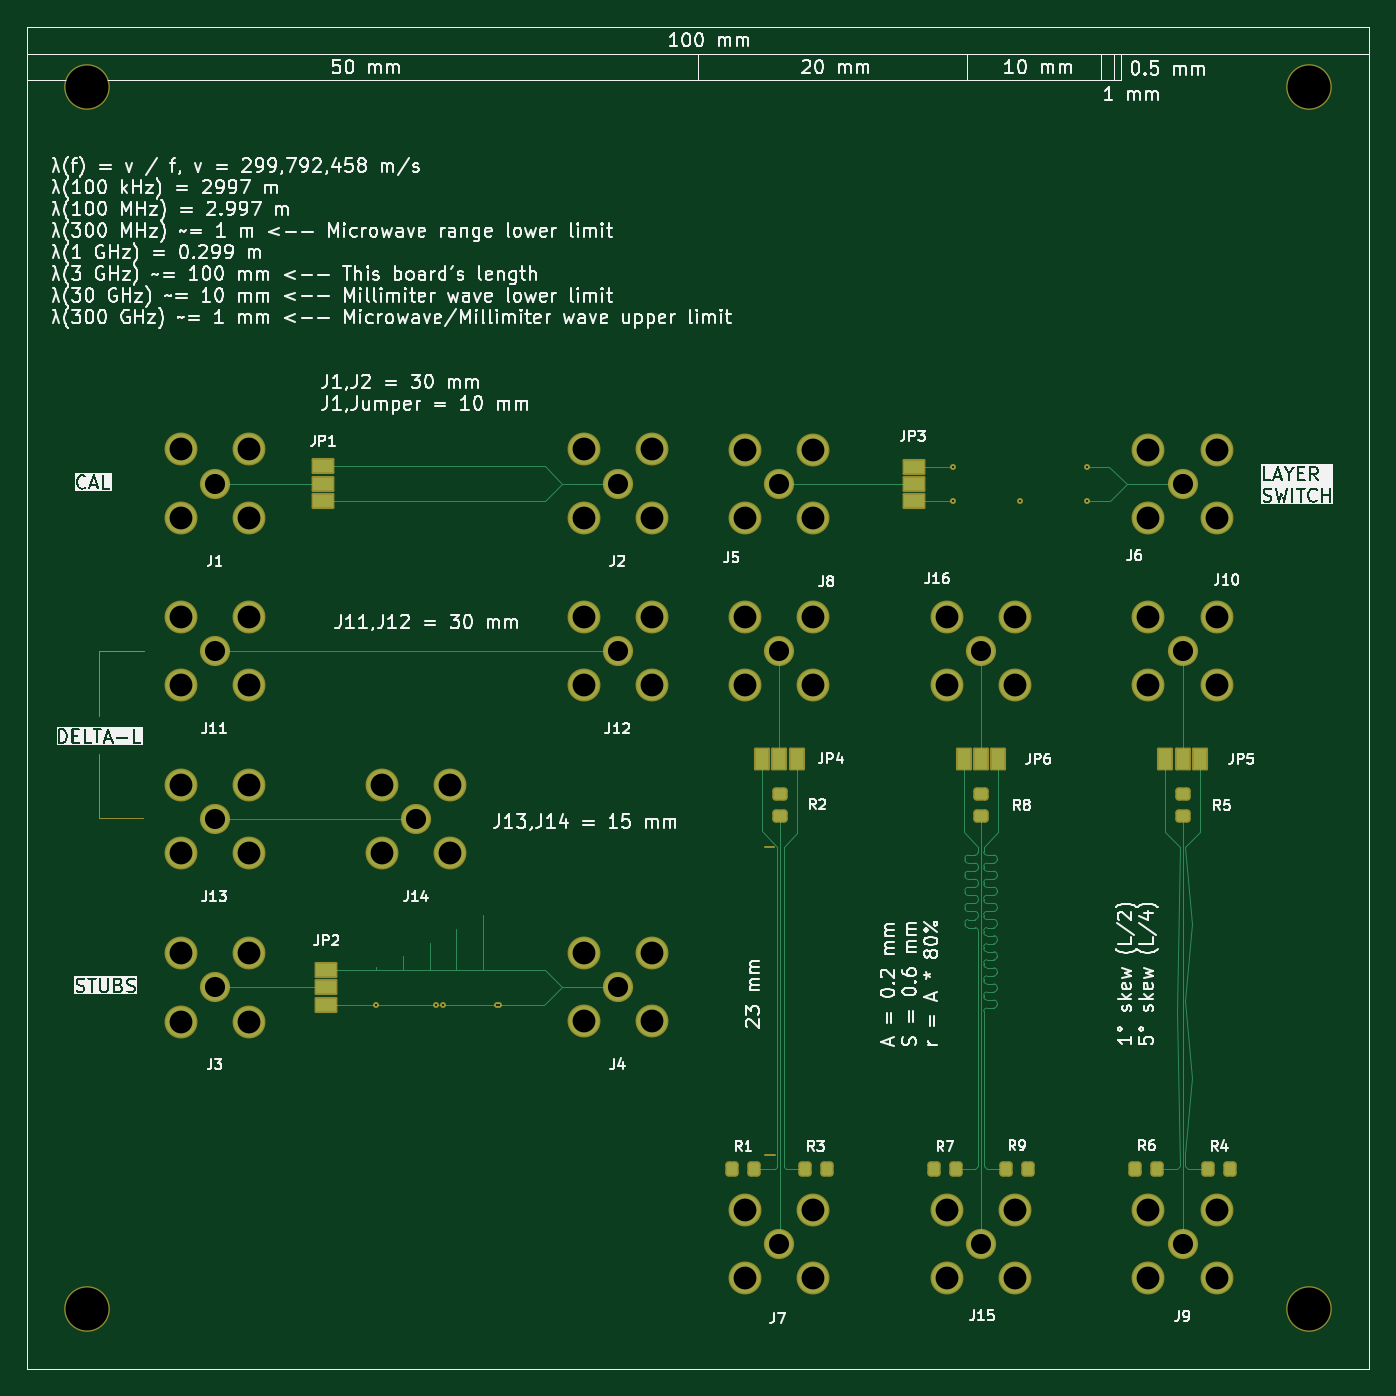
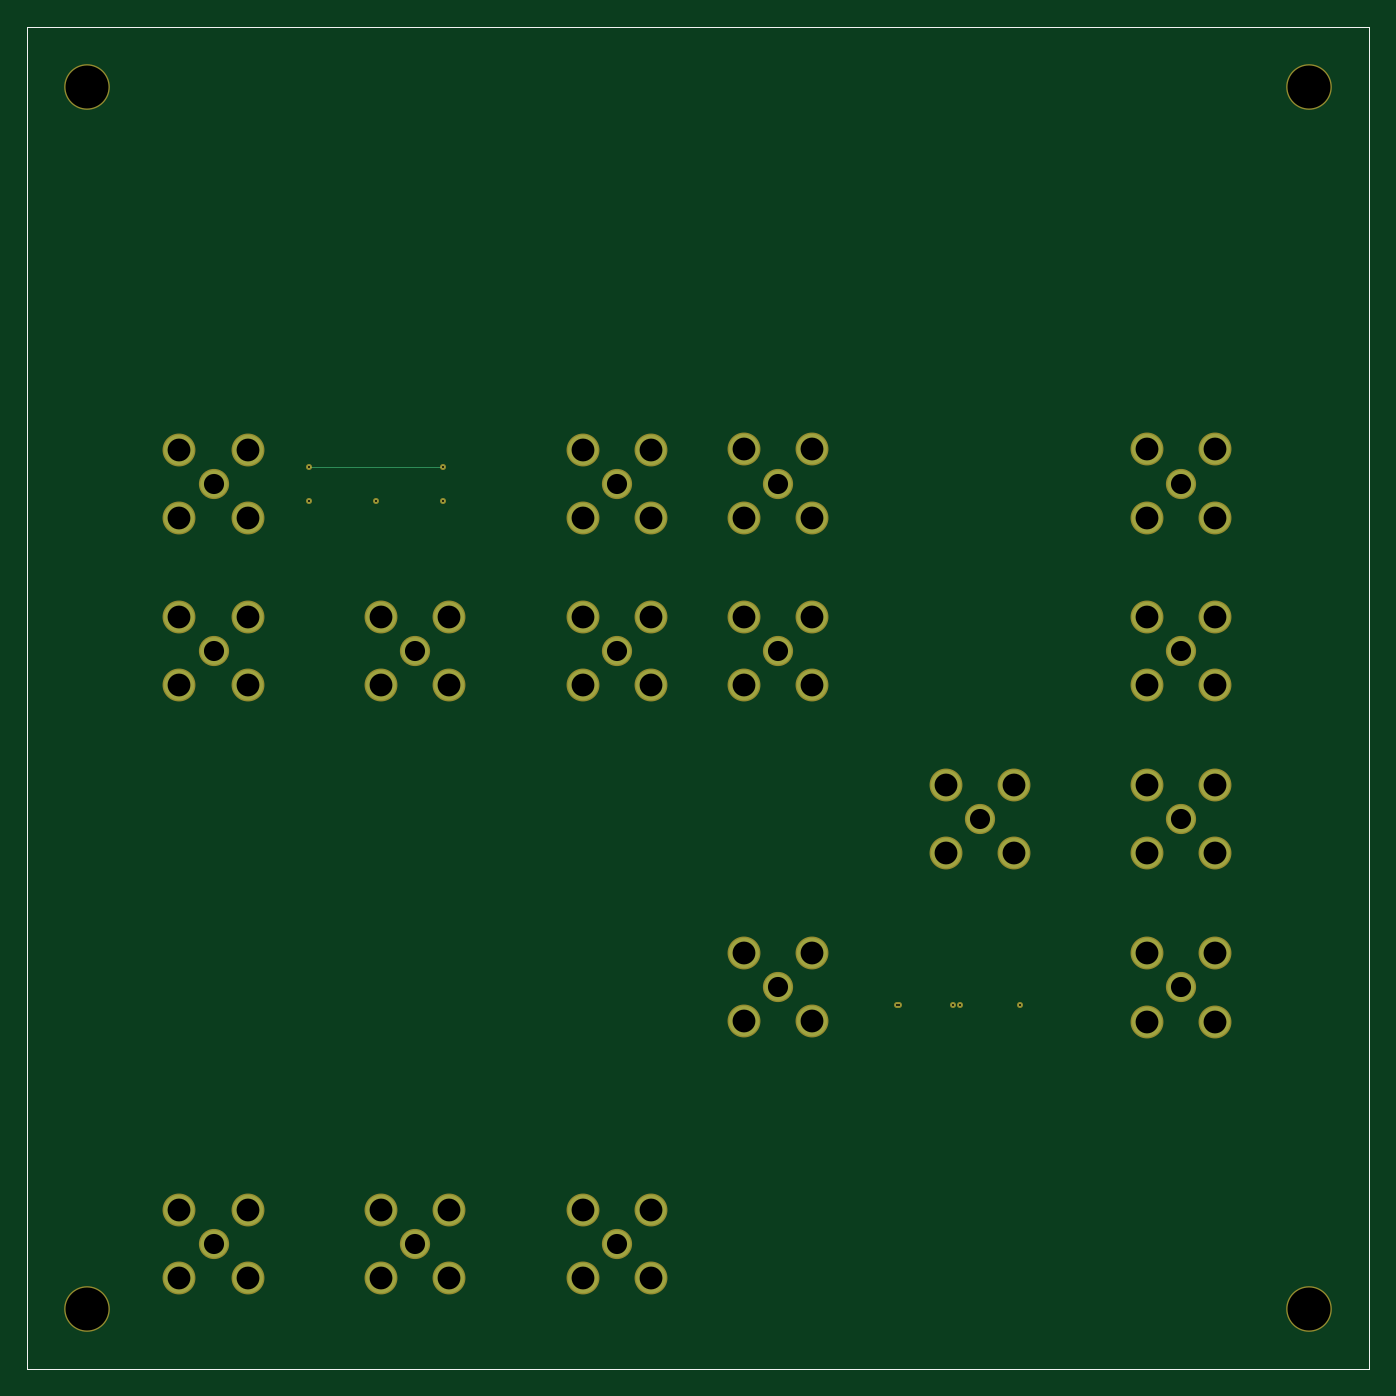
Circuit board: 13 layer files. Board 100.0 x 100.0 mm.
- bottom_copper: White paper-B_Cu.gbr (4552 bytes)
- bottom_mask: White paper-B_Mask.gbr (3583 bytes)
- paste: White paper-B_Paste.gbr (635 bytes)
- bottom_silk: White paper-B_Silkscreen.gbr (636 bytes)
- outline: White paper-Edge_Cuts.gbr (608 bytes)
- top_copper: White paper-F_Cu.gbr (19810 bytes)
- top_mask: White paper-F_Mask.gbr (6387 bytes)
- paste: White paper-F_Paste.gbr (2161 bytes)
- top_silk: White paper-F_Silkscreen.gbr (238577 bytes)
- inner_copper: White paper-In1_Cu.gbr (4193 bytes)
- inner_copper: White paper-In2_Cu.gbr (4193 bytes)
- drill: White paper-NPTH.drl (385 bytes)
- drill: White paper-PTH.drl (1768 bytes)

=== bottom_copper: White paper-B_Cu.gbr ===
%TF.GenerationSoftware,KiCad,Pcbnew,9.0.3*%
%TF.CreationDate,2026-01-27T12:42:13-08:00*%
%TF.ProjectId,White paper,57686974-6520-4706-9170-65722e6b6963,rev?*%
%TF.SameCoordinates,Original*%
%TF.FileFunction,Copper,L4,Bot*%
%TF.FilePolarity,Positive*%
%FSLAX46Y46*%
G04 Gerber Fmt 4.6, Leading zero omitted, Abs format (unit mm)*
G04 Created by KiCad (PCBNEW 9.0.3) date 2026-01-27 12:42:13*
%MOMM*%
%LPD*%
G01*
G04 APERTURE LIST*
%TA.AperFunction,ComponentPad*%
%ADD10C,2.050000*%
%TD*%
%TA.AperFunction,ComponentPad*%
%ADD11C,2.250000*%
%TD*%
%TA.AperFunction,ViaPad*%
%ADD12C,0.250000*%
%TD*%
%TA.AperFunction,Conductor*%
%ADD13C,0.100000*%
%TD*%
%TA.AperFunction,Profile*%
%ADD14C,0.050000*%
%TD*%
G04 APERTURE END LIST*
D10*
%TO.P,J1,1,In*%
%TO.N,Net-(J1-In)*%
X64030000Y-84030000D03*
D11*
%TO.P,J1,2,Ext*%
%TO.N,GND*%
X61490000Y-81490000D03*
X61490000Y-86570000D03*
X66570000Y-81490000D03*
X66570000Y-86570000D03*
%TD*%
D10*
%TO.P,J8,1,In*%
%TO.N,Net-(J8-In)*%
X106060000Y-96530000D03*
D11*
%TO.P,J8,2,Ext*%
%TO.N,GND*%
X108600000Y-93990000D03*
X103520000Y-93990000D03*
X108600000Y-99070000D03*
X103520000Y-99070000D03*
%TD*%
D10*
%TO.P,J16,1,In*%
%TO.N,Net-(J16-In)*%
X121075000Y-96530000D03*
D11*
%TO.P,J16,2,Ext*%
%TO.N,GND*%
X123615000Y-93990000D03*
X118535000Y-93990000D03*
X123615000Y-99070000D03*
X118535000Y-99070000D03*
%TD*%
D10*
%TO.P,J4,1,In*%
%TO.N,Net-(J4-In)*%
X94030000Y-121530000D03*
D11*
%TO.P,J4,2,Ext*%
%TO.N,GND*%
X91490000Y-118990000D03*
X91490000Y-124070000D03*
X96570000Y-118990000D03*
X96570000Y-124070000D03*
%TD*%
D10*
%TO.P,J9,1,In*%
%TO.N,Net-(J9-In)*%
X136090000Y-140700000D03*
D11*
%TO.P,J9,2,Ext*%
%TO.N,GND*%
X133550000Y-138160000D03*
X133550000Y-143240000D03*
X138630000Y-138160000D03*
X138630000Y-143240000D03*
%TD*%
D10*
%TO.P,J6,1,In*%
%TO.N,Net-(J6-In)*%
X136090000Y-84090000D03*
D11*
%TO.P,J6,2,Ext*%
%TO.N,GND*%
X133550000Y-81550000D03*
X133550000Y-86630000D03*
X138630000Y-81550000D03*
X138630000Y-86630000D03*
%TD*%
D10*
%TO.P,J3,1,In*%
%TO.N,Net-(J3-In)*%
X64030000Y-121560000D03*
D11*
%TO.P,J3,2,Ext*%
%TO.N,GND*%
X61490000Y-119020000D03*
X61490000Y-124100000D03*
X66570000Y-119020000D03*
X66570000Y-124100000D03*
%TD*%
D10*
%TO.P,J12,1,In*%
%TO.N,Net-(J11-In)*%
X94030000Y-96530000D03*
D11*
%TO.P,J12,2,Ext*%
%TO.N,GND*%
X91490000Y-93990000D03*
X91490000Y-99070000D03*
X96570000Y-93990000D03*
X96570000Y-99070000D03*
%TD*%
D10*
%TO.P,J5,1,In*%
%TO.N,Net-(J5-In)*%
X106060000Y-84060000D03*
D11*
%TO.P,J5,2,Ext*%
%TO.N,GND*%
X103520000Y-81520000D03*
X103520000Y-86600000D03*
X108600000Y-81520000D03*
X108600000Y-86600000D03*
%TD*%
D10*
%TO.P,J11,1,In*%
%TO.N,Net-(J11-In)*%
X64000000Y-96530000D03*
D11*
%TO.P,J11,2,Ext*%
%TO.N,GND*%
X61460000Y-93990000D03*
X61460000Y-99070000D03*
X66540000Y-93990000D03*
X66540000Y-99070000D03*
%TD*%
D10*
%TO.P,J13,1,In*%
%TO.N,Net-(J13-In)*%
X64000000Y-109030000D03*
D11*
%TO.P,J13,2,Ext*%
%TO.N,GND*%
X61460000Y-106490000D03*
X61460000Y-111570000D03*
X66540000Y-106490000D03*
X66540000Y-111570000D03*
%TD*%
D10*
%TO.P,J14,1,In*%
%TO.N,Net-(J13-In)*%
X79000000Y-109030000D03*
D11*
%TO.P,J14,2,Ext*%
%TO.N,GND*%
X76460000Y-106490000D03*
X76460000Y-111570000D03*
X81540000Y-106490000D03*
X81540000Y-111570000D03*
%TD*%
D10*
%TO.P,J10,1,In*%
%TO.N,Net-(J10-In)*%
X136090000Y-96530000D03*
D11*
%TO.P,J10,2,Ext*%
%TO.N,GND*%
X133550000Y-93990000D03*
X133550000Y-99070000D03*
X138630000Y-93990000D03*
X138630000Y-99070000D03*
%TD*%
D10*
%TO.P,J7,1,In*%
%TO.N,Net-(J7-In)*%
X106060000Y-140700000D03*
D11*
%TO.P,J7,2,Ext*%
%TO.N,GND*%
X108600000Y-138160000D03*
X103520000Y-138160000D03*
X108600000Y-143240000D03*
X103520000Y-143240000D03*
%TD*%
D10*
%TO.P,J15,1,In*%
%TO.N,Net-(J15-In)*%
X121075000Y-140700000D03*
D11*
%TO.P,J15,2,Ext*%
%TO.N,GND*%
X123615000Y-138160000D03*
X118535000Y-138160000D03*
X123615000Y-143240000D03*
X118535000Y-143240000D03*
%TD*%
D10*
%TO.P,J2,1,In*%
%TO.N,Net-(J2-In)*%
X94030000Y-84030000D03*
D11*
%TO.P,J2,2,Ext*%
%TO.N,GND*%
X91490000Y-81490000D03*
X91490000Y-86570000D03*
X96570000Y-81490000D03*
X96570000Y-86570000D03*
%TD*%
D12*
%TO.N,Net-(J4-In)*%
X85200000Y-122860000D03*
X80500000Y-122860000D03*
X81000000Y-122860000D03*
X85000000Y-122860000D03*
X76000000Y-122860000D03*
%TO.N,Net-(J6-In)*%
X129000000Y-85360000D03*
X124000000Y-85360000D03*
X119000000Y-82760000D03*
X119000000Y-85360000D03*
X129000000Y-82760000D03*
%TD*%
D13*
%TO.N,Net-(J6-In)*%
X119000000Y-82760000D02*
X129000000Y-82760000D01*
%TD*%
D14*
X50000000Y-50000000D02*
X150000000Y-50000000D01*
X150000000Y-150000000D01*
X50000000Y-150000000D01*
X50000000Y-50000000D01*
M02*

=== bottom_mask: White paper-B_Mask.gbr ===
%TF.GenerationSoftware,KiCad,Pcbnew,9.0.3*%
%TF.CreationDate,2026-01-27T12:42:13-08:00*%
%TF.ProjectId,White paper,57686974-6520-4706-9170-65722e6b6963,rev?*%
%TF.SameCoordinates,Original*%
%TF.FileFunction,Soldermask,Bot*%
%TF.FilePolarity,Negative*%
%FSLAX46Y46*%
G04 Gerber Fmt 4.6, Leading zero omitted, Abs format (unit mm)*
G04 Created by KiCad (PCBNEW 9.0.3) date 2026-01-27 12:42:13*
%MOMM*%
%LPD*%
G01*
G04 APERTURE LIST*
%ADD10C,2.250000*%
%ADD11C,2.450000*%
%ADD12C,3.400000*%
%ADD13C,0.450000*%
%TA.AperFunction,Profile*%
%ADD14C,0.050000*%
%TD*%
G04 APERTURE END LIST*
D10*
%TO.C,J1*%
X64030000Y-84030000D03*
D11*
X61490000Y-81490000D03*
X61490000Y-86570000D03*
X66570000Y-81490000D03*
X66570000Y-86570000D03*
%TD*%
D10*
%TO.C,J8*%
X106060000Y-96530000D03*
D11*
X108600000Y-93990000D03*
X103520000Y-93990000D03*
X108600000Y-99070000D03*
X103520000Y-99070000D03*
%TD*%
D12*
%TO.C,H1*%
X54500000Y-54500000D03*
%TD*%
%TO.C,H3*%
X54500000Y-145500000D03*
%TD*%
%TO.C,H4*%
X145500000Y-145500000D03*
%TD*%
D10*
%TO.C,J16*%
X121075000Y-96530000D03*
D11*
X123615000Y-93990000D03*
X118535000Y-93990000D03*
X123615000Y-99070000D03*
X118535000Y-99070000D03*
%TD*%
D10*
%TO.C,J4*%
X94030000Y-121530000D03*
D11*
X91490000Y-118990000D03*
X91490000Y-124070000D03*
X96570000Y-118990000D03*
X96570000Y-124070000D03*
%TD*%
D10*
%TO.C,J9*%
X136090000Y-140700000D03*
D11*
X133550000Y-138160000D03*
X133550000Y-143240000D03*
X138630000Y-138160000D03*
X138630000Y-143240000D03*
%TD*%
D10*
%TO.C,J6*%
X136090000Y-84090000D03*
D11*
X133550000Y-81550000D03*
X133550000Y-86630000D03*
X138630000Y-81550000D03*
X138630000Y-86630000D03*
%TD*%
D10*
%TO.C,J3*%
X64030000Y-121560000D03*
D11*
X61490000Y-119020000D03*
X61490000Y-124100000D03*
X66570000Y-119020000D03*
X66570000Y-124100000D03*
%TD*%
D10*
%TO.C,J12*%
X94030000Y-96530000D03*
D11*
X91490000Y-93990000D03*
X91490000Y-99070000D03*
X96570000Y-93990000D03*
X96570000Y-99070000D03*
%TD*%
D10*
%TO.C,J5*%
X106060000Y-84060000D03*
D11*
X103520000Y-81520000D03*
X103520000Y-86600000D03*
X108600000Y-81520000D03*
X108600000Y-86600000D03*
%TD*%
D10*
%TO.C,J11*%
X64000000Y-96530000D03*
D11*
X61460000Y-93990000D03*
X61460000Y-99070000D03*
X66540000Y-93990000D03*
X66540000Y-99070000D03*
%TD*%
D12*
%TO.C,H2*%
X145500000Y-54500000D03*
%TD*%
D10*
%TO.C,J13*%
X64000000Y-109030000D03*
D11*
X61460000Y-106490000D03*
X61460000Y-111570000D03*
X66540000Y-106490000D03*
X66540000Y-111570000D03*
%TD*%
D10*
%TO.C,J14*%
X79000000Y-109030000D03*
D11*
X76460000Y-106490000D03*
X76460000Y-111570000D03*
X81540000Y-106490000D03*
X81540000Y-111570000D03*
%TD*%
D10*
%TO.C,J10*%
X136090000Y-96530000D03*
D11*
X133550000Y-93990000D03*
X133550000Y-99070000D03*
X138630000Y-93990000D03*
X138630000Y-99070000D03*
%TD*%
D10*
%TO.C,J7*%
X106060000Y-140700000D03*
D11*
X108600000Y-138160000D03*
X103520000Y-138160000D03*
X108600000Y-143240000D03*
X103520000Y-143240000D03*
%TD*%
D10*
%TO.C,J15*%
X121075000Y-140700000D03*
D11*
X123615000Y-138160000D03*
X118535000Y-138160000D03*
X123615000Y-143240000D03*
X118535000Y-143240000D03*
%TD*%
D10*
%TO.C,J2*%
X94030000Y-84030000D03*
D11*
X91490000Y-81490000D03*
X91490000Y-86570000D03*
X96570000Y-81490000D03*
X96570000Y-86570000D03*
%TD*%
D13*
X85200000Y-122860000D03*
X80500000Y-122860000D03*
X81000000Y-122860000D03*
X85000000Y-122860000D03*
X76000000Y-122860000D03*
X129000000Y-85360000D03*
X124000000Y-85360000D03*
X119000000Y-82760000D03*
X119000000Y-85360000D03*
X129000000Y-82760000D03*
D14*
X50000000Y-50000000D02*
X150000000Y-50000000D01*
X150000000Y-150000000D01*
X50000000Y-150000000D01*
X50000000Y-50000000D01*
M02*

=== paste: White paper-B_Paste.gbr ===
%TF.GenerationSoftware,KiCad,Pcbnew,9.0.3*%
%TF.CreationDate,2026-01-27T12:42:13-08:00*%
%TF.ProjectId,White paper,57686974-6520-4706-9170-65722e6b6963,rev?*%
%TF.SameCoordinates,Original*%
%TF.FileFunction,Paste,Bot*%
%TF.FilePolarity,Positive*%
%FSLAX46Y46*%
G04 Gerber Fmt 4.6, Leading zero omitted, Abs format (unit mm)*
G04 Created by KiCad (PCBNEW 9.0.3) date 2026-01-27 12:42:13*
%MOMM*%
%LPD*%
G01*
G04 APERTURE LIST*
%TA.AperFunction,Profile*%
%ADD10C,0.050000*%
%TD*%
G04 APERTURE END LIST*
D10*
X50000000Y-50000000D02*
X150000000Y-50000000D01*
X150000000Y-150000000D01*
X50000000Y-150000000D01*
X50000000Y-50000000D01*
M02*

=== bottom_silk: White paper-B_Silkscreen.gbr ===
%TF.GenerationSoftware,KiCad,Pcbnew,9.0.3*%
%TF.CreationDate,2026-01-27T12:42:13-08:00*%
%TF.ProjectId,White paper,57686974-6520-4706-9170-65722e6b6963,rev?*%
%TF.SameCoordinates,Original*%
%TF.FileFunction,Legend,Bot*%
%TF.FilePolarity,Positive*%
%FSLAX46Y46*%
G04 Gerber Fmt 4.6, Leading zero omitted, Abs format (unit mm)*
G04 Created by KiCad (PCBNEW 9.0.3) date 2026-01-27 12:42:13*
%MOMM*%
%LPD*%
G01*
G04 APERTURE LIST*
%TA.AperFunction,Profile*%
%ADD10C,0.050000*%
%TD*%
G04 APERTURE END LIST*
D10*
X50000000Y-50000000D02*
X150000000Y-50000000D01*
X150000000Y-150000000D01*
X50000000Y-150000000D01*
X50000000Y-50000000D01*
M02*

=== outline: White paper-Edge_Cuts.gbr ===
%TF.GenerationSoftware,KiCad,Pcbnew,9.0.3*%
%TF.CreationDate,2026-01-27T12:42:13-08:00*%
%TF.ProjectId,White paper,57686974-6520-4706-9170-65722e6b6963,rev?*%
%TF.SameCoordinates,Original*%
%TF.FileFunction,Profile,NP*%
%FSLAX46Y46*%
G04 Gerber Fmt 4.6, Leading zero omitted, Abs format (unit mm)*
G04 Created by KiCad (PCBNEW 9.0.3) date 2026-01-27 12:42:13*
%MOMM*%
%LPD*%
G01*
G04 APERTURE LIST*
%TA.AperFunction,Profile*%
%ADD10C,0.050000*%
%TD*%
G04 APERTURE END LIST*
D10*
X50000000Y-50000000D02*
X150000000Y-50000000D01*
X150000000Y-150000000D01*
X50000000Y-150000000D01*
X50000000Y-50000000D01*
M02*

=== top_copper: White paper-F_Cu.gbr (19810 bytes, source omitted) ===
=== top_mask: White paper-F_Mask.gbr (6387 bytes, source omitted) ===
=== paste: White paper-F_Paste.gbr (2161 bytes, source withheld) ===
=== top_silk: White paper-F_Silkscreen.gbr (238577 bytes, source omitted) ===
=== inner_copper: White paper-In1_Cu.gbr ===
%TF.GenerationSoftware,KiCad,Pcbnew,9.0.3*%
%TF.CreationDate,2026-01-27T12:42:13-08:00*%
%TF.ProjectId,White paper,57686974-6520-4706-9170-65722e6b6963,rev?*%
%TF.SameCoordinates,Original*%
%TF.FileFunction,Copper,L2,Inr*%
%TF.FilePolarity,Positive*%
%FSLAX46Y46*%
G04 Gerber Fmt 4.6, Leading zero omitted, Abs format (unit mm)*
G04 Created by KiCad (PCBNEW 9.0.3) date 2026-01-27 12:42:13*
%MOMM*%
%LPD*%
G01*
G04 APERTURE LIST*
%TA.AperFunction,ComponentPad*%
%ADD10C,2.050000*%
%TD*%
%TA.AperFunction,ComponentPad*%
%ADD11C,2.250000*%
%TD*%
%TA.AperFunction,ViaPad*%
%ADD12C,0.250000*%
%TD*%
%TA.AperFunction,Conductor*%
%ADD13C,0.100000*%
%TD*%
%TA.AperFunction,Profile*%
%ADD14C,0.050000*%
%TD*%
G04 APERTURE END LIST*
D10*
%TO.N,Net-(J1-In)*%
%TO.C,J1*%
X64030000Y-84030000D03*
D11*
%TO.N,GND*%
X61490000Y-81490000D03*
X61490000Y-86570000D03*
X66570000Y-81490000D03*
X66570000Y-86570000D03*
%TD*%
D10*
%TO.N,Net-(J8-In)*%
%TO.C,J8*%
X106060000Y-96530000D03*
D11*
%TO.N,GND*%
X108600000Y-93990000D03*
X103520000Y-93990000D03*
X108600000Y-99070000D03*
X103520000Y-99070000D03*
%TD*%
D10*
%TO.N,Net-(J16-In)*%
%TO.C,J16*%
X121075000Y-96530000D03*
D11*
%TO.N,GND*%
X123615000Y-93990000D03*
X118535000Y-93990000D03*
X123615000Y-99070000D03*
X118535000Y-99070000D03*
%TD*%
D10*
%TO.N,Net-(J4-In)*%
%TO.C,J4*%
X94030000Y-121530000D03*
D11*
%TO.N,GND*%
X91490000Y-118990000D03*
X91490000Y-124070000D03*
X96570000Y-118990000D03*
X96570000Y-124070000D03*
%TD*%
D10*
%TO.N,Net-(J9-In)*%
%TO.C,J9*%
X136090000Y-140700000D03*
D11*
%TO.N,GND*%
X133550000Y-138160000D03*
X133550000Y-143240000D03*
X138630000Y-138160000D03*
X138630000Y-143240000D03*
%TD*%
D10*
%TO.N,Net-(J6-In)*%
%TO.C,J6*%
X136090000Y-84090000D03*
D11*
%TO.N,GND*%
X133550000Y-81550000D03*
X133550000Y-86630000D03*
X138630000Y-81550000D03*
X138630000Y-86630000D03*
%TD*%
D10*
%TO.N,Net-(J3-In)*%
%TO.C,J3*%
X64030000Y-121560000D03*
D11*
%TO.N,GND*%
X61490000Y-119020000D03*
X61490000Y-124100000D03*
X66570000Y-119020000D03*
X66570000Y-124100000D03*
%TD*%
D10*
%TO.N,Net-(J11-In)*%
%TO.C,J12*%
X94030000Y-96530000D03*
D11*
%TO.N,GND*%
X91490000Y-93990000D03*
X91490000Y-99070000D03*
X96570000Y-93990000D03*
X96570000Y-99070000D03*
%TD*%
D10*
%TO.N,Net-(J5-In)*%
%TO.C,J5*%
X106060000Y-84060000D03*
D11*
%TO.N,GND*%
X103520000Y-81520000D03*
X103520000Y-86600000D03*
X108600000Y-81520000D03*
X108600000Y-86600000D03*
%TD*%
D10*
%TO.N,Net-(J11-In)*%
%TO.C,J11*%
X64000000Y-96530000D03*
D11*
%TO.N,GND*%
X61460000Y-93990000D03*
X61460000Y-99070000D03*
X66540000Y-93990000D03*
X66540000Y-99070000D03*
%TD*%
D10*
%TO.N,Net-(J13-In)*%
%TO.C,J13*%
X64000000Y-109030000D03*
D11*
%TO.N,GND*%
X61460000Y-106490000D03*
X61460000Y-111570000D03*
X66540000Y-106490000D03*
X66540000Y-111570000D03*
%TD*%
D10*
%TO.N,Net-(J13-In)*%
%TO.C,J14*%
X79000000Y-109030000D03*
D11*
%TO.N,GND*%
X76460000Y-106490000D03*
X76460000Y-111570000D03*
X81540000Y-106490000D03*
X81540000Y-111570000D03*
%TD*%
D10*
%TO.N,Net-(J10-In)*%
%TO.C,J10*%
X136090000Y-96530000D03*
D11*
%TO.N,GND*%
X133550000Y-93990000D03*
X133550000Y-99070000D03*
X138630000Y-93990000D03*
X138630000Y-99070000D03*
%TD*%
D10*
%TO.N,Net-(J7-In)*%
%TO.C,J7*%
X106060000Y-140700000D03*
D11*
%TO.N,GND*%
X108600000Y-138160000D03*
X103520000Y-138160000D03*
X108600000Y-143240000D03*
X103520000Y-143240000D03*
%TD*%
D10*
%TO.N,Net-(J15-In)*%
%TO.C,J15*%
X121075000Y-140700000D03*
D11*
%TO.N,GND*%
X123615000Y-138160000D03*
X118535000Y-138160000D03*
X123615000Y-143240000D03*
X118535000Y-143240000D03*
%TD*%
D10*
%TO.N,Net-(J2-In)*%
%TO.C,J2*%
X94030000Y-84030000D03*
D11*
%TO.N,GND*%
X91490000Y-81490000D03*
X91490000Y-86570000D03*
X96570000Y-81490000D03*
X96570000Y-86570000D03*
%TD*%
D12*
%TO.N,Net-(J4-In)*%
X85200000Y-122860000D03*
X80500000Y-122860000D03*
X81000000Y-122860000D03*
X85000000Y-122860000D03*
X76000000Y-122860000D03*
%TO.N,Net-(J6-In)*%
X129000000Y-85360000D03*
X124000000Y-85360000D03*
X119000000Y-82760000D03*
X119000000Y-85360000D03*
X129000000Y-82760000D03*
%TD*%
D13*
%TO.N,Net-(J6-In)*%
X119010000Y-85360000D02*
X124000000Y-85360000D01*
%TD*%
D14*
X50000000Y-50000000D02*
X150000000Y-50000000D01*
X150000000Y-150000000D01*
X50000000Y-150000000D01*
X50000000Y-50000000D01*
M02*

=== inner_copper: White paper-In2_Cu.gbr ===
%TF.GenerationSoftware,KiCad,Pcbnew,9.0.3*%
%TF.CreationDate,2026-01-27T12:42:13-08:00*%
%TF.ProjectId,White paper,57686974-6520-4706-9170-65722e6b6963,rev?*%
%TF.SameCoordinates,Original*%
%TF.FileFunction,Copper,L3,Inr*%
%TF.FilePolarity,Positive*%
%FSLAX46Y46*%
G04 Gerber Fmt 4.6, Leading zero omitted, Abs format (unit mm)*
G04 Created by KiCad (PCBNEW 9.0.3) date 2026-01-27 12:42:13*
%MOMM*%
%LPD*%
G01*
G04 APERTURE LIST*
%TA.AperFunction,ComponentPad*%
%ADD10C,2.050000*%
%TD*%
%TA.AperFunction,ComponentPad*%
%ADD11C,2.250000*%
%TD*%
%TA.AperFunction,ViaPad*%
%ADD12C,0.250000*%
%TD*%
%TA.AperFunction,Conductor*%
%ADD13C,0.100000*%
%TD*%
%TA.AperFunction,Profile*%
%ADD14C,0.050000*%
%TD*%
G04 APERTURE END LIST*
D10*
%TO.N,Net-(J1-In)*%
%TO.C,J1*%
X64030000Y-84030000D03*
D11*
%TO.N,GND*%
X61490000Y-81490000D03*
X61490000Y-86570000D03*
X66570000Y-81490000D03*
X66570000Y-86570000D03*
%TD*%
D10*
%TO.N,Net-(J8-In)*%
%TO.C,J8*%
X106060000Y-96530000D03*
D11*
%TO.N,GND*%
X108600000Y-93990000D03*
X103520000Y-93990000D03*
X108600000Y-99070000D03*
X103520000Y-99070000D03*
%TD*%
D10*
%TO.N,Net-(J16-In)*%
%TO.C,J16*%
X121075000Y-96530000D03*
D11*
%TO.N,GND*%
X123615000Y-93990000D03*
X118535000Y-93990000D03*
X123615000Y-99070000D03*
X118535000Y-99070000D03*
%TD*%
D10*
%TO.N,Net-(J4-In)*%
%TO.C,J4*%
X94030000Y-121530000D03*
D11*
%TO.N,GND*%
X91490000Y-118990000D03*
X91490000Y-124070000D03*
X96570000Y-118990000D03*
X96570000Y-124070000D03*
%TD*%
D10*
%TO.N,Net-(J9-In)*%
%TO.C,J9*%
X136090000Y-140700000D03*
D11*
%TO.N,GND*%
X133550000Y-138160000D03*
X133550000Y-143240000D03*
X138630000Y-138160000D03*
X138630000Y-143240000D03*
%TD*%
D10*
%TO.N,Net-(J6-In)*%
%TO.C,J6*%
X136090000Y-84090000D03*
D11*
%TO.N,GND*%
X133550000Y-81550000D03*
X133550000Y-86630000D03*
X138630000Y-81550000D03*
X138630000Y-86630000D03*
%TD*%
D10*
%TO.N,Net-(J3-In)*%
%TO.C,J3*%
X64030000Y-121560000D03*
D11*
%TO.N,GND*%
X61490000Y-119020000D03*
X61490000Y-124100000D03*
X66570000Y-119020000D03*
X66570000Y-124100000D03*
%TD*%
D10*
%TO.N,Net-(J11-In)*%
%TO.C,J12*%
X94030000Y-96530000D03*
D11*
%TO.N,GND*%
X91490000Y-93990000D03*
X91490000Y-99070000D03*
X96570000Y-93990000D03*
X96570000Y-99070000D03*
%TD*%
D10*
%TO.N,Net-(J5-In)*%
%TO.C,J5*%
X106060000Y-84060000D03*
D11*
%TO.N,GND*%
X103520000Y-81520000D03*
X103520000Y-86600000D03*
X108600000Y-81520000D03*
X108600000Y-86600000D03*
%TD*%
D10*
%TO.N,Net-(J11-In)*%
%TO.C,J11*%
X64000000Y-96530000D03*
D11*
%TO.N,GND*%
X61460000Y-93990000D03*
X61460000Y-99070000D03*
X66540000Y-93990000D03*
X66540000Y-99070000D03*
%TD*%
D10*
%TO.N,Net-(J13-In)*%
%TO.C,J13*%
X64000000Y-109030000D03*
D11*
%TO.N,GND*%
X61460000Y-106490000D03*
X61460000Y-111570000D03*
X66540000Y-106490000D03*
X66540000Y-111570000D03*
%TD*%
D10*
%TO.N,Net-(J13-In)*%
%TO.C,J14*%
X79000000Y-109030000D03*
D11*
%TO.N,GND*%
X76460000Y-106490000D03*
X76460000Y-111570000D03*
X81540000Y-106490000D03*
X81540000Y-111570000D03*
%TD*%
D10*
%TO.N,Net-(J10-In)*%
%TO.C,J10*%
X136090000Y-96530000D03*
D11*
%TO.N,GND*%
X133550000Y-93990000D03*
X133550000Y-99070000D03*
X138630000Y-93990000D03*
X138630000Y-99070000D03*
%TD*%
D10*
%TO.N,Net-(J7-In)*%
%TO.C,J7*%
X106060000Y-140700000D03*
D11*
%TO.N,GND*%
X108600000Y-138160000D03*
X103520000Y-138160000D03*
X108600000Y-143240000D03*
X103520000Y-143240000D03*
%TD*%
D10*
%TO.N,Net-(J15-In)*%
%TO.C,J15*%
X121075000Y-140700000D03*
D11*
%TO.N,GND*%
X123615000Y-138160000D03*
X118535000Y-138160000D03*
X123615000Y-143240000D03*
X118535000Y-143240000D03*
%TD*%
D10*
%TO.N,Net-(J2-In)*%
%TO.C,J2*%
X94030000Y-84030000D03*
D11*
%TO.N,GND*%
X91490000Y-81490000D03*
X91490000Y-86570000D03*
X96570000Y-81490000D03*
X96570000Y-86570000D03*
%TD*%
D12*
%TO.N,Net-(J4-In)*%
X85200000Y-122860000D03*
X80500000Y-122860000D03*
X81000000Y-122860000D03*
X85000000Y-122860000D03*
X76000000Y-122860000D03*
%TO.N,Net-(J6-In)*%
X129000000Y-85360000D03*
X124000000Y-85360000D03*
X119000000Y-82760000D03*
X119000000Y-85360000D03*
X129000000Y-82760000D03*
%TD*%
D13*
%TO.N,Net-(J6-In)*%
X124000000Y-85360000D02*
X129000000Y-85360000D01*
%TD*%
D14*
X50000000Y-50000000D02*
X150000000Y-50000000D01*
X150000000Y-150000000D01*
X50000000Y-150000000D01*
X50000000Y-50000000D01*
M02*

=== drill: White paper-NPTH.drl ===
M48
; DRILL file {KiCad 9.0.3} date 2026-01-27T12:50:27-0800
; FORMAT={-:-/ absolute / metric / decimal}
; #@! TF.CreationDate,2026-01-27T12:50:27-08:00
; #@! TF.GenerationSoftware,Kicad,Pcbnew,9.0.3
; #@! TF.FileFunction,NonPlated,1,4,NPTH
FMAT,2
METRIC
; #@! TA.AperFunction,NonPlated,NPTH,ComponentDrill
T1C3.200
%
G90
G05
T1
X54.5Y-54.5
X54.5Y-145.5
X145.5Y-54.5
X145.5Y-145.5
M30

=== drill: White paper-PTH.drl ===
M48
; DRILL file {KiCad 9.0.3} date 2026-01-27T12:50:27-0800
; FORMAT={-:-/ absolute / metric / decimal}
; #@! TF.CreationDate,2026-01-27T12:50:27-08:00
; #@! TF.GenerationSoftware,Kicad,Pcbnew,9.0.3
; #@! TF.FileFunction,Plated,1,4,PTH
FMAT,2
METRIC
; #@! TA.AperFunction,Plated,PTH,ViaDrill
T1C0.150
; #@! TA.AperFunction,Plated,PTH,ComponentDrill
T2C1.500
; #@! TA.AperFunction,Plated,PTH,ComponentDrill
T3C1.700
%
G90
G05
T1
X76.0Y-122.86
X80.5Y-122.86
X81.0Y-122.86
X85.0Y-122.86
X85.2Y-122.86
X119.0Y-82.76
X119.0Y-85.36
X124.0Y-85.36
X129.0Y-82.76
X129.0Y-85.36
T2
X64.0Y-96.53
X64.0Y-109.03
X64.03Y-84.03
X64.03Y-121.56
X79.0Y-109.03
X94.03Y-84.03
X94.03Y-96.53
X94.03Y-121.53
X106.06Y-84.06
X106.06Y-96.53
X106.06Y-140.7
X121.075Y-96.53
X121.075Y-140.7
X136.09Y-84.09
X136.09Y-96.53
X136.09Y-140.7
T3
X61.46Y-93.99
X61.46Y-99.07
X61.46Y-106.49
X61.46Y-111.57
X61.49Y-81.49
X61.49Y-86.57
X61.49Y-119.02
X61.49Y-124.1
X66.54Y-93.99
X66.54Y-99.07
X66.54Y-106.49
X66.54Y-111.57
X66.57Y-81.49
X66.57Y-86.57
X66.57Y-119.02
X66.57Y-124.1
X76.46Y-106.49
X76.46Y-111.57
X81.54Y-106.49
X81.54Y-111.57
X91.49Y-81.49
X91.49Y-86.57
X91.49Y-93.99
X91.49Y-99.07
X91.49Y-118.99
X91.49Y-124.07
X96.57Y-81.49
X96.57Y-86.57
X96.57Y-93.99
X96.57Y-99.07
X96.57Y-118.99
X96.57Y-124.07
X103.52Y-81.52
X103.52Y-86.6
X103.52Y-93.99
X103.52Y-99.07
X103.52Y-138.16
X103.52Y-143.24
X108.6Y-81.52
X108.6Y-86.6
X108.6Y-93.99
X108.6Y-99.07
X108.6Y-138.16
X108.6Y-143.24
X118.535Y-93.99
X118.535Y-99.07
X118.535Y-138.16
X118.535Y-143.24
X123.615Y-93.99
X123.615Y-99.07
X123.615Y-138.16
X123.615Y-143.24
X133.55Y-81.55
X133.55Y-86.63
X133.55Y-93.99
X133.55Y-99.07
X133.55Y-138.16
X133.55Y-143.24
X138.63Y-81.55
X138.63Y-86.63
X138.63Y-93.99
X138.63Y-99.07
X138.63Y-138.16
X138.63Y-143.24
M30

